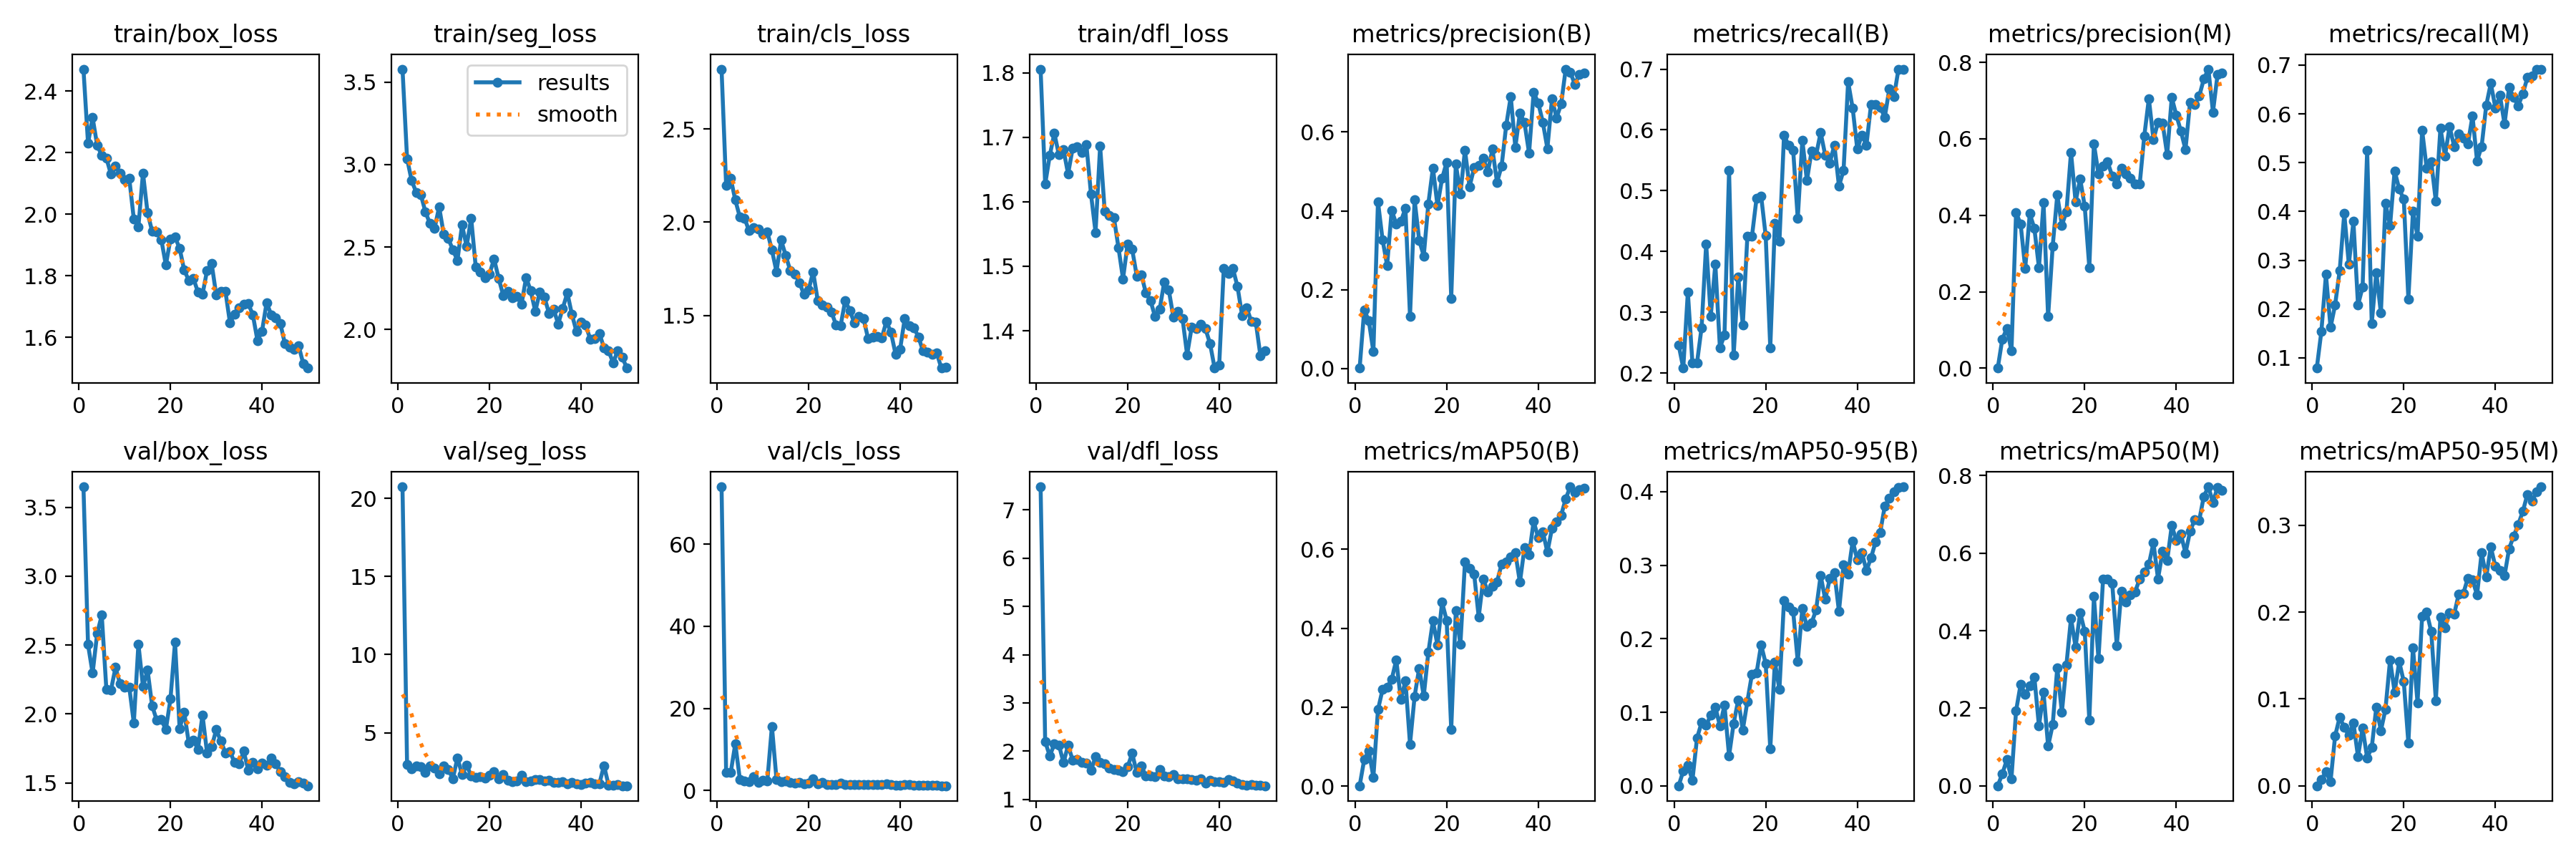

The table this chart was drawn from, first rows:
epoch, time, train/box_loss, train/seg_loss, train/cls_loss, train/dfl_loss, metrics/precision(B), metrics/recall(B), metrics/mAP50(B), metrics/mAP50-95(B), metrics/precision(M), metrics/recall(M), metrics/mAP50(M), metrics/mAP50-95(M), val/box_loss, val/seg_loss, val/cls_loss, val/dfl_loss, lr/pg0, lr/pg1, lr/pg2
1, 10.62, 2.471, 3.579, 2.82, 1.806, 0.00138, 0.2458, 0.00088, 0.0003, 0.00045, 0.07917, 0.00024, 6e-05, 3.648, 20.73, 73.98, 7.48, 0.06925, 0.002162, 0.002162
2, 20.41, 2.23, 3.036, 2.197, 1.627, 0.1492, 0.2083, 0.06747, 0.02055, 0.07618, 0.1542, 0.03103, 0.00707, 2.504, 2.968, 4.492, 2.2, 0.03802, 0.004266, 0.004266
3, 29.7, 2.313, 2.902, 2.235, 1.672, 0.1211, 0.3333, 0.0894, 0.02797, 0.1043, 0.2708, 0.0676, 0.01606, 2.296, 2.685, 4.348, 1.902, 0.006706, 0.006284, 0.006284
4, 39.17, 2.223, 2.832, 2.119, 1.706, 0.04322, 0.2167, 0.02271, 0.00772, 0.04536, 0.1625, 0.01872, 0.00498, 2.585, 2.871, 11.38, 2.147, 0.006181, 0.006181, 0.006181
5, 48.31, 2.191, 2.818, 2.027, 1.673, 0.4236, 0.2167, 0.1936, 0.06512, 0.4073, 0.2083, 0.1931, 0.05747, 2.717, 2.848, 2.729, 2.131, 0.006051, 0.006051, 0.006051
6, 57.46, 2.183, 2.713, 2.022, 1.681, 0.3273, 0.275, 0.2444, 0.08617, 0.377, 0.2792, 0.2618, 0.07893, 2.181, 2.471, 2.229, 1.763, 0.005921, 0.005921, 0.005921
7, 66.43, 2.129, 2.642, 1.954, 1.643, 0.2618, 0.4125, 0.2499, 0.08253, 0.2615, 0.3958, 0.2361, 0.06733, 2.173, 2.856, 2.105, 2.118, 0.005792, 0.005792, 0.005792
8, 75.14, 2.156, 2.612, 1.972, 1.683, 0.4016, 0.2936, 0.2707, 0.09634, 0.4044, 0.2917, 0.2578, 0.05835, 2.337, 2.729, 3.401, 1.818, 0.005662, 0.005662, 0.005662
9, 84.37, 2.132, 2.743, 1.963, 1.686, 0.3669, 0.3792, 0.32, 0.1073, 0.3657, 0.3796, 0.28, 0.07269, 2.219, 2.361, 1.966, 1.83, 0.005532, 0.005532, 0.005532
10, 93.73, 2.111, 2.579, 1.935, 1.677, 0.3734, 0.2417, 0.2193, 0.08172, 0.263, 0.2083, 0.1539, 0.03351, 2.192, 2.858, 2.4, 1.773, 0.005402, 0.005402, 0.005402
11, 102.7, 2.117, 2.551, 1.947, 1.689, 0.4065, 0.2625, 0.2668, 0.1099, 0.4326, 0.2446, 0.2416, 0.06673, 2.196, 2.642, 2.37, 1.758, 0.005273, 0.005273, 0.005273
12, 111.8, 1.984, 2.483, 1.85, 1.612, 0.1327, 0.5333, 0.1063, 0.04098, 0.1348, 0.525, 0.1022, 0.03208, 1.935, 2.066, 15.62, 1.606, 0.005143, 0.005143, 0.005143
13, 121.2, 1.96, 2.419, 1.735, 1.553, 0.4282, 0.2292, 0.2274, 0.08511, 0.3192, 0.1708, 0.1575, 0.04402, 2.507, 3.399, 2.719, 1.88, 0.005013, 0.005013, 0.005013
14, 130.3, 2.133, 2.633, 1.904, 1.687, 0.3256, 0.3583, 0.2987, 0.1168, 0.453, 0.275, 0.3049, 0.09066, 2.199, 2.348, 2.123, 1.764, 0.004883, 0.004883, 0.004883
15, 139.5, 2.004, 2.505, 1.823, 1.586, 0.2858, 0.2792, 0.2283, 0.07618, 0.3738, 0.1917, 0.189, 0.0636, 2.319, 2.936, 2.268, 1.736, 0.004754, 0.004754, 0.004754
16, 148.9, 1.944, 2.674, 1.741, 1.578, 0.4177, 0.425, 0.3389, 0.1151, 0.4095, 0.4167, 0.3122, 0.08812, 2.059, 2.245, 1.907, 1.649, 0.004624, 0.004624, 0.004624
17, 157.9, 1.942, 2.377, 1.722, 1.576, 0.5088, 0.425, 0.4186, 0.1519, 0.5647, 0.3708, 0.432, 0.1449, 1.956, 2.16, 1.764, 1.621, 0.004494, 0.004494, 0.004494
18, 166.8, 1.918, 2.349, 1.677, 1.529, 0.4134, 0.4875, 0.3572, 0.1534, 0.4355, 0.4833, 0.3581, 0.108, 1.959, 2.211, 1.919, 1.601, 0.004364, 0.004364, 0.004364
19, 175.7, 1.835, 2.313, 1.612, 1.48, 0.4821, 0.4917, 0.4659, 0.1918, 0.4954, 0.4458, 0.4469, 0.143, 1.887, 2.116, 1.657, 1.572, 0.004235, 0.004235, 0.004235
20, 184.9, 1.919, 2.336, 1.635, 1.535, 0.5235, 0.4258, 0.4202, 0.1667, 0.4233, 0.425, 0.3979, 0.12, 2.109, 2.278, 1.815, 1.673, 0.004105, 0.004105, 0.004105
21, 194.1, 1.925, 2.428, 1.734, 1.526, 0.1786, 0.2417, 0.1436, 0.05023, 0.2635, 0.2208, 0.1688, 0.04932, 2.521, 2.528, 2.77, 1.956, 0.003975, 0.003975, 0.003975
22, 203.1, 1.889, 2.31, 1.581, 1.485, 0.519, 0.4458, 0.4446, 0.1685, 0.5873, 0.4, 0.4879, 0.1592, 1.895, 2.059, 1.669, 1.557, 0.003846, 0.003846, 0.003846
23, 212.5, 1.818, 2.207, 1.555, 1.487, 0.4429, 0.4167, 0.3587, 0.1313, 0.5083, 0.35, 0.3278, 0.09571, 2.014, 2.327, 2.043, 1.691, 0.003716, 0.003716, 0.003716
24, 221.8, 1.785, 2.233, 1.544, 1.458, 0.5545, 0.5911, 0.5677, 0.2524, 0.5285, 0.5667, 0.5325, 0.1953, 1.79, 1.972, 1.484, 1.486, 0.003586, 0.003586, 0.003586
25, 230.8, 1.792, 2.19, 1.518, 1.447, 0.4613, 0.575, 0.5517, 0.2429, 0.5395, 0.4882, 0.5326, 0.1999, 1.812, 1.865, 1.472, 1.481, 0.003456, 0.003456, 0.003456
26, 239.9, 1.748, 2.201, 1.45, 1.422, 0.5092, 0.5667, 0.5382, 0.2372, 0.5027, 0.5012, 0.5222, 0.1775, 1.745, 1.931, 1.496, 1.472, 0.003327, 0.003327, 0.003327
27, 248.7, 1.74, 2.154, 1.445, 1.433, 0.516, 0.4542, 0.4286, 0.1693, 0.4812, 0.4208, 0.3616, 0.09811, 1.992, 2.282, 1.87, 1.614, 0.003197, 0.003197, 0.003197
28, 257.5, 1.818, 2.315, 1.579, 1.476, 0.5328, 0.5833, 0.5253, 0.2416, 0.5225, 0.5708, 0.5017, 0.1943, 1.717, 1.88, 1.452, 1.479, 0.003067, 0.003067, 0.003067
29, 266.4, 1.839, 2.234, 1.527, 1.463, 0.4996, 0.5167, 0.4915, 0.2165, 0.5088, 0.5135, 0.4731, 0.1823, 1.762, 1.903, 1.523, 1.465, 0.002937, 0.002937, 0.002937
30, 275.3, 1.737, 2.11, 1.461, 1.421, 0.5565, 0.5647, 0.5062, 0.2214, 0.4976, 0.5737, 0.4921, 0.1992, 1.887, 1.999, 1.51, 1.512, 0.002808, 0.002808, 0.002808
31, 284.6, 1.749, 2.228, 1.493, 1.43, 0.4724, 0.5583, 0.5181, 0.2391, 0.482, 0.5333, 0.5002, 0.1974, 1.803, 2.022, 1.491, 1.432, 0.002678, 0.002678, 0.002678
32, 294.2, 1.75, 2.195, 1.484, 1.419, 0.5136, 0.5958, 0.5621, 0.2862, 0.4813, 0.5583, 0.5337, 0.221, 1.719, 1.904, 1.444, 1.42, 0.002548, 0.002548, 0.002548
33, 303.5, 1.647, 2.097, 1.376, 1.363, 0.6164, 0.5583, 0.5688, 0.2536, 0.6072, 0.55, 0.5508, 0.2216, 1.728, 1.946, 1.523, 1.431, 0.002418, 0.002418, 0.002418
34, 312.7, 1.676, 2.123, 1.385, 1.406, 0.69, 0.5458, 0.5816, 0.2818, 0.705, 0.5378, 0.571, 0.2392, 1.649, 1.813, 1.421, 1.415, 0.002289, 0.002289, 0.002289
35, 322.2, 1.695, 2.033, 1.387, 1.403, 0.5616, 0.575, 0.5914, 0.2897, 0.5985, 0.5958, 0.6265, 0.237, 1.637, 1.817, 1.436, 1.4, 0.002159, 0.002159, 0.002159
36, 331.4, 1.709, 2.129, 1.38, 1.41, 0.6486, 0.5076, 0.5165, 0.2374, 0.6433, 0.5035, 0.5337, 0.22, 1.73, 1.868, 1.493, 1.433, 0.002029, 0.002029, 0.002029
37, 341, 1.709, 2.221, 1.469, 1.403, 0.6238, 0.5333, 0.6042, 0.3008, 0.6411, 0.5333, 0.6041, 0.2685, 1.591, 1.749, 1.675, 1.342, 0.001899, 0.001899, 0.001899
38, 350.3, 1.673, 2.091, 1.409, 1.38, 0.5467, 0.6792, 0.5866, 0.2884, 0.5586, 0.617, 0.5802, 0.2402, 1.649, 1.804, 1.364, 1.391, 0.00177, 0.00177, 0.00177
39, 359.7, 1.59, 1.987, 1.293, 1.342, 0.7011, 0.6354, 0.671, 0.333, 0.7079, 0.6625, 0.6708, 0.2751, 1.601, 1.735, 1.295, 1.36, 0.00164, 0.00164, 0.00164
40, 369.2, 1.62, 2.044, 1.32, 1.346, 0.674, 0.5684, 0.6298, 0.3075, 0.6621, 0.6124, 0.6326, 0.2526, 1.646, 1.7, 1.322, 1.363, 0.00151, 0.00151, 0.00151
41, 392.9, 1.713, 2.025, 1.483, 1.497, 0.6252, 0.5917, 0.6453, 0.3175, 0.6202, 0.6375, 0.6486, 0.2476, 1.627, 1.796, 1.392, 1.354, 0.001381, 0.001381, 0.001381
42, 401.9, 1.674, 1.942, 1.445, 1.489, 0.5582, 0.575, 0.5928, 0.2925, 0.5718, 0.5792, 0.6, 0.2422, 1.679, 1.822, 1.385, 1.418, 0.001251, 0.001251, 0.001251
43, 410.6, 1.663, 1.946, 1.435, 1.496, 0.6838, 0.6417, 0.6531, 0.3101, 0.6959, 0.6542, 0.656, 0.2731, 1.637, 1.735, 1.341, 1.376, 0.001121, 0.001121, 0.001121
44, 419.3, 1.645, 1.977, 1.385, 1.468, 0.6362, 0.6413, 0.6703, 0.3318, 0.6905, 0.6333, 0.686, 0.2877, 1.582, 1.752, 1.283, 1.338, 0.0009913, 0.0009913, 0.0009913
45, 428.2, 1.579, 1.888, 1.309, 1.424, 0.6709, 0.6375, 0.6863, 0.3445, 0.7117, 0.6167, 0.6845, 0.301, 1.545, 2.9, 1.254, 1.306, 0.0008616, 0.0008616, 0.0008616
46, 437.3, 1.569, 1.869, 1.302, 1.436, 0.7597, 0.6208, 0.7282, 0.3801, 0.7564, 0.6417, 0.746, 0.3162, 1.506, 1.664, 1.219, 1.293, 0.0007319, 0.0007319, 0.0007319
47, 446.2, 1.562, 1.798, 1.291, 1.415, 0.7514, 0.6673, 0.7586, 0.3907, 0.7825, 0.6745, 0.771, 0.3357, 1.494, 1.641, 1.198, 1.313, 0.0006021, 0.0006021, 0.0006021
48, 455.2, 1.573, 1.869, 1.298, 1.413, 0.7215, 0.6542, 0.7449, 0.4, 0.6702, 0.6774, 0.7307, 0.328, 1.508, 1.669, 1.228, 1.29, 0.0004724, 0.0004724, 0.0004724
49, 464.1, 1.515, 1.83, 1.218, 1.361, 0.7466, 0.7, 0.752, 0.406, 0.7682, 0.6917, 0.7698, 0.3384, 1.499, 1.611, 1.175, 1.293, 0.0003426, 0.0003426, 0.0003426
50, 472.9, 1.501, 1.766, 1.221, 1.368, 0.7498, 0.6994, 0.7549, 0.4066, 0.7728, 0.6917, 0.7619, 0.3443, 1.48, 1.613, 1.148, 1.283, 0.0002129, 0.0002129, 0.0002129
